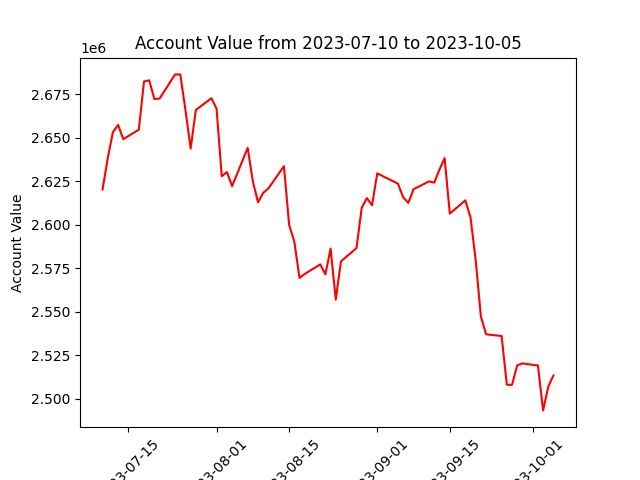

The file beside this chart, header and first rows:
datadate, account_value
20230710, 2620181
20230711, 2638012
20230712, 2653172
20230713, 2657215
20230714, 2649053
20230717, 2654512
20230718, 2682206
20230719, 2682914
20230720, 2672135
20230721, 2672403
20230724, 2686230
20230725, 2686287
20230726, 2665699
20230727, 2643673
20230728, 2665855
20230731, 2672584
20230801, 2666601
20230802, 2627715
20230803, 2630122
20230804, 2622042
20230807, 2644061
20230808, 2624826
20230809, 2612783
20230810, 2618194
20230811, 2620766
20230814, 2633492
20230815, 2599828
20230816, 2590233
20230817, 2569334
20230818, 2571558
20230821, 2577095
20230822, 2571337
20230823, 2586156
20230824, 2556816
20230825, 2578817
20230828, 2586430
20230829, 2609568
20230830, 2615200
20230831, 2611097
20230901, 2629415
20230905, 2623478
20230906, 2615649
20230907, 2612413
20230908, 2620299
20230911, 2624793
20230912, 2624057
20230913, 2631516
20230914, 2638183
20230915, 2606271
20230918, 2613893
20230919, 2604072
20230920, 2579438
20230921, 2547108
20230922, 2536903
20230925, 2535912
20230926, 2507941
20230927, 2507799
20230928, 2519060
20230929, 2520153
20231002, 2518975
... 3 more rows
